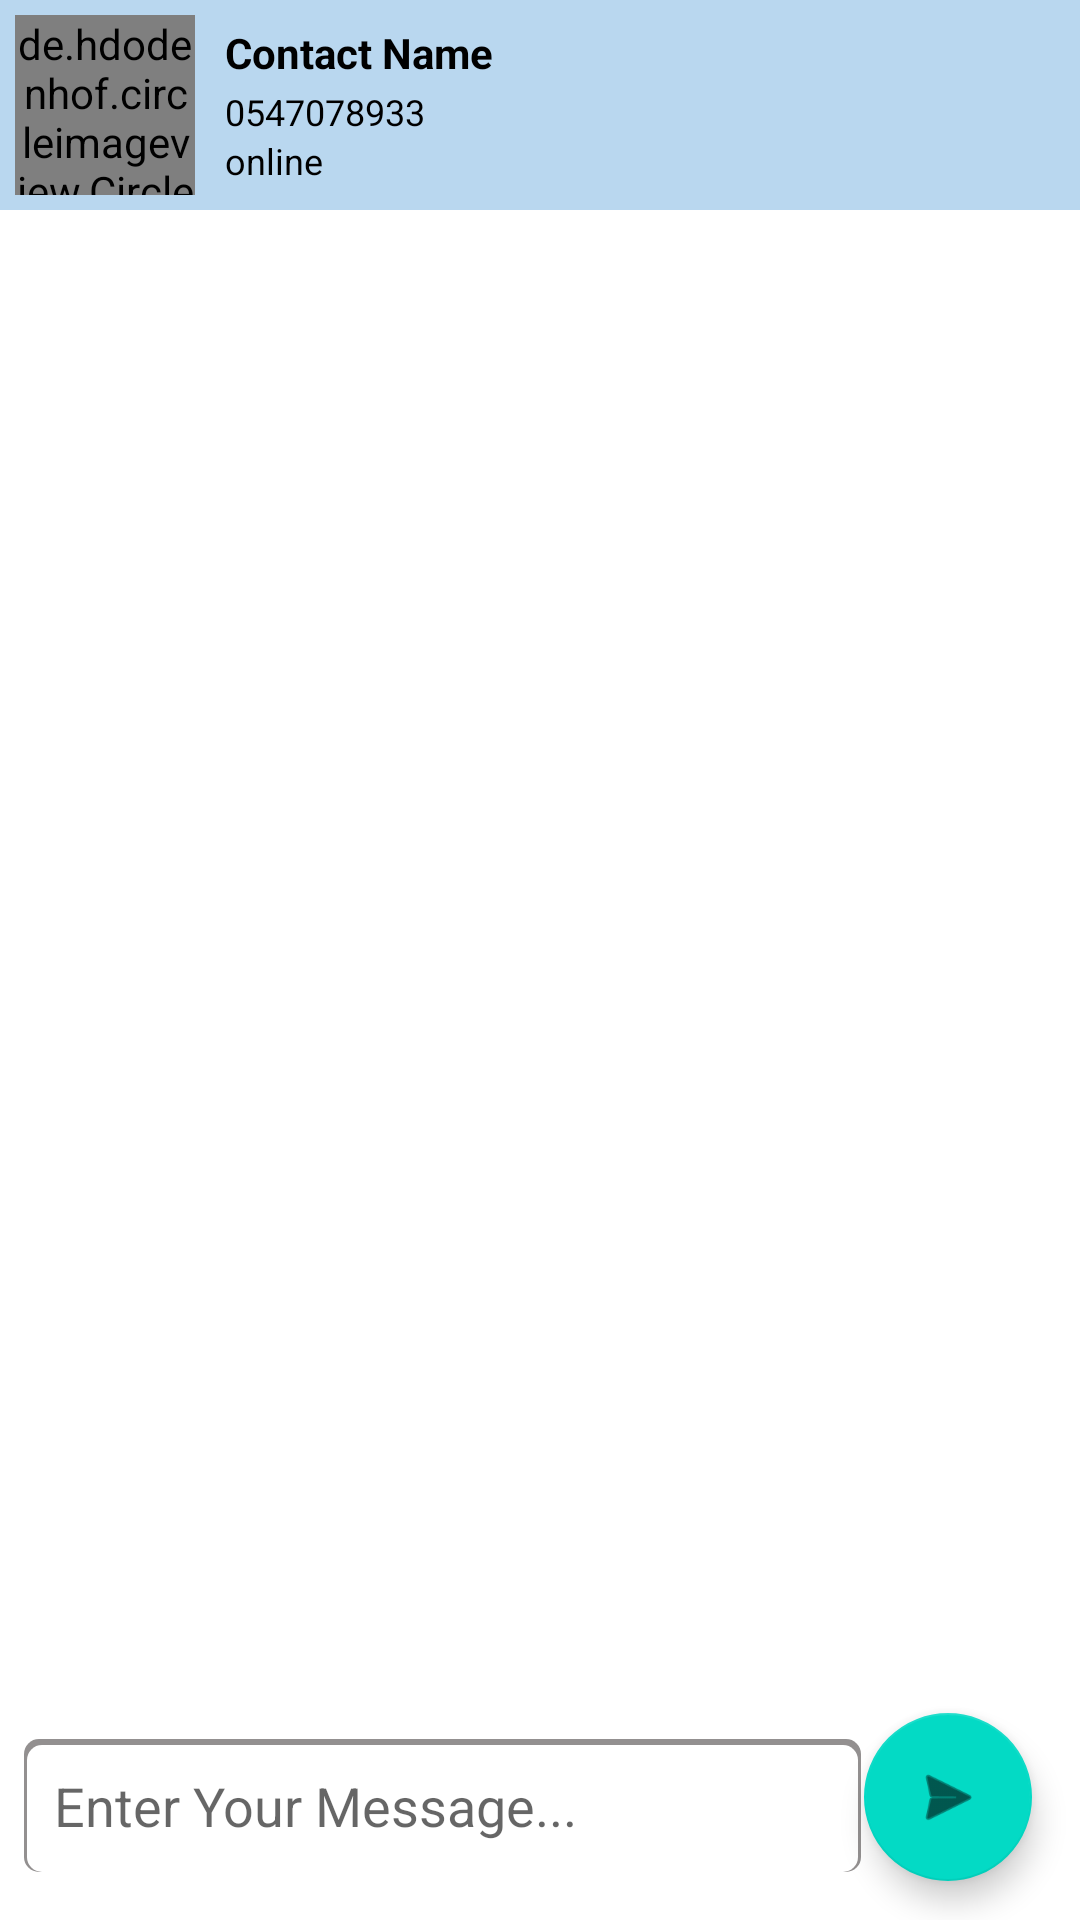

Reconstruct the res/layout file that produces this screen, plus the resources it refers to.
<!-- AndroidManifest.xml: application theme Theme.CyberChat1 -->
<!-- res/layout/activity_chat.xml -->
<?xml version="1.0" encoding="utf-8"?>
<androidx.constraintlayout.widget.ConstraintLayout xmlns:android="http://schemas.android.com/apk/res/android"
    xmlns:app="http://schemas.android.com/apk/res-auto"
    xmlns:tools="http://schemas.android.com/tools"

    android:layout_width="match_parent"
    android:layout_height="match_parent"
    tools:context=".activity.ChatActivity">

    <LinearLayout
        android:id="@+id/linearLayout"
        android:layout_width="match_parent"
        android:layout_height="match_parent"

        android:orientation="vertical"
        tools:layout_editor_absoluteX="0dp"
        tools:layout_editor_absoluteY="279dp">

        <LinearLayout
            android:id="@+id/contactLayoutContainer"
            android:layout_width="match_parent"

            android:layout_height="wrap_content"
            android:background="#B9D7EF"
            android:orientation="horizontal"

            android:padding="5dp">

            <FrameLayout
                android:layout_width="wrap_content"
                android:layout_height="wrap_content"
                android:layout_gravity="center">

                <de.hdodenhof.circleimageview.CircleImageView
                    android:id="@+id/userProfilePhoto"
                    android:layout_width="60dp"
                    android:layout_height="60dp"
                    android:layout_gravity="center"
                    android:scaleType="centerCrop"
                    android:src="@drawable/ic_baseline_person_add_alt_1_24"
                    app:civ_border_color="#0C0C0C"
                    app:civ_border_width="1dp" />


            </FrameLayout>

            <LinearLayout
                android:id="@+id/linearLayoutTxt"
                android:layout_width="match_parent"
                android:layout_height="wrap_content"
                android:layout_gravity="center"
                android:layout_marginStart="10dp"
                android:orientation="vertical">


                <com.google.android.material.textview.MaterialTextView
                    android:id="@+id/contactNameChat"
                    android:layout_width="match_parent"
                    android:layout_height="wrap_content"
                    android:text="@string/contact_name"
                    android:textColor="@color/black"
                    android:textSize="14sp"
                    android:textStyle="bold" />

                <com.google.android.material.textview.MaterialTextView
                    android:id="@+id/contactPhoneChat"
                    android:layout_width="match_parent"
                    android:layout_height="wrap_content"
                    android:layout_marginTop="2dp"
                    android:text="@string/_0547078933"
                    android:textColor="#000000"
                    android:textSize="12sp" />

                <TextView
                    android:id="@+id/contactStatusChat"
                    android:layout_width="match_parent"
                    android:layout_height="wrap_content"
                    android:layout_gravity="right"
                    android:text="@string/online"
                    android:textColor="@color/black"
                    android:textSize="12sp"
                    tools:ignore="RtlHardcoded">

                </TextView>


            </LinearLayout>


        </LinearLayout>

        <androidx.recyclerview.widget.RecyclerView
            android:id="@+id/recyclerViewMessages"
            android:layout_width="match_parent"
            android:layout_height="match_parent"
            android:padding="5dp"
            android:layout_marginBottom="65dp"
            android:layout_marginLeft="3dp"
            android:layout_marginRight="3dp"
            android:layout_marginTop="3dp"
            app:layoutManager="androidx.recyclerview.widget.LinearLayoutManager"

           />

    </LinearLayout>







    <EditText
        android:id="@+id/textMessage"
        android:background="@drawable/edit_text_shadow"
        android:padding="10dp"
        android:textColor="@color/black"
        android:layout_width="match_parent"
        android:layout_height="wrap_content"
        android:layout_marginStart="8dp"
        android:layout_marginEnd="73dp"
        android:layout_marginBottom="16dp"
        android:ems="10"
        android:inputType="textPersonName"
        android:hint="@string/enter_your_message"
        app:layout_constraintBottom_toBottomOf="parent"
        app:layout_constraintEnd_toEndOf="parent"
        app:layout_constraintStart_toStartOf="parent"
        android:autofillHints="" />


    <com.google.android.material.floatingactionbutton.FloatingActionButton
        android:id="@+id/sendMessageButton"
        android:layout_width="wrap_content"
        android:layout_height="wrap_content"
        android:layout_marginEnd="16dp"
        android:layout_marginBottom="13dp"
        android:clickable="true"
        app:layout_constraintBottom_toBottomOf="parent"
        app:layout_constraintEnd_toEndOf="parent"
        app:srcCompat="@android:drawable/ic_menu_send"
        android:contentDescription="@string/send"
        android:focusable="true" />

</androidx.constraintlayout.widget.ConstraintLayout>
<!-- resources referenced by this layout -->
<resources>
  <!-- drawable edit_text_shadow (drawable) -->
  <?xml version="1.0" encoding="utf-8"?>
  <layer-list xmlns:android="http://schemas.android.com/apk/res/android">
      <item>
          <shape>
              <corners android:radius="5dp" />
              <solid android:color="#939090" />
          </shape>
      </item>
  
      <item
          android:left="1dp"
          android:right="1dp"
          android:top="2dp">
          <shape>
              <corners android:radius="5dp" />
              <solid android:color="#FFFFFF" />
          </shape>
      </item>
  </layer-list>
  <!-- drawable ic_baseline_person_add_alt_1_24 (drawable-v24) -->
  <vector xmlns:android="http://schemas.android.com/apk/res/android"
      android:width="24dp"
      android:height="24dp"
      android:viewportWidth="24"
      android:viewportHeight="24"
      android:tint="#515050">
    <path
        android:fillColor="#ACA8A8"
        android:pathData="M13,8c0,-2.21 -1.79,-4 -4,-4S5,5.79 5,8s1.79,4 4,4S13,10.21 13,8zM15,10v2h3v3h2v-3h3v-2h-3V7h-2v3H15zM1,18v2h16v-2c0,-2.66 -5.33,-4 -8,-4S1,15.34 1,18z"/>
  </vector>
  <string name="_0547078933">0547078933</string>
  <string name="contact_name">Contact Name</string>
  <string name="enter_your_message">Enter Your Message...</string>
  <string name="online">online</string>
  <string name="send">send</string>
  <style name="Theme.CyberChat1" parent="Theme.MaterialComponents.DayNight.DarkActionBar">
          
          <item name="colorPrimary">@color/purple_500</item>
          <item name="colorPrimaryVariant">@color/purple_700</item>
          <item name="colorOnPrimary">@color/white</item>
          
          <item name="colorSecondary">@color/teal_200</item>
          <item name="colorSecondaryVariant">@color/teal_700</item>
          <item name="colorOnSecondary">@color/black</item>
          
          <item name="android:statusBarColor" tools:targetApi="l">?attr/colorPrimaryVariant</item>
          
      </style>
  <!-- not gathered from this repository: default colours our renderer supplied (Android Studio template values) -->
  <color name="purple_500">#FF6200EE</color>
  <color name="purple_700">#FF3700B3</color>
  <color name="teal_200">#FF03DAC5</color>
  <color name="teal_700">#FF018786</color>
  <color name="black">#FF000000</color>
  <color name="white">#FFFFFFFF</color>
</resources>
